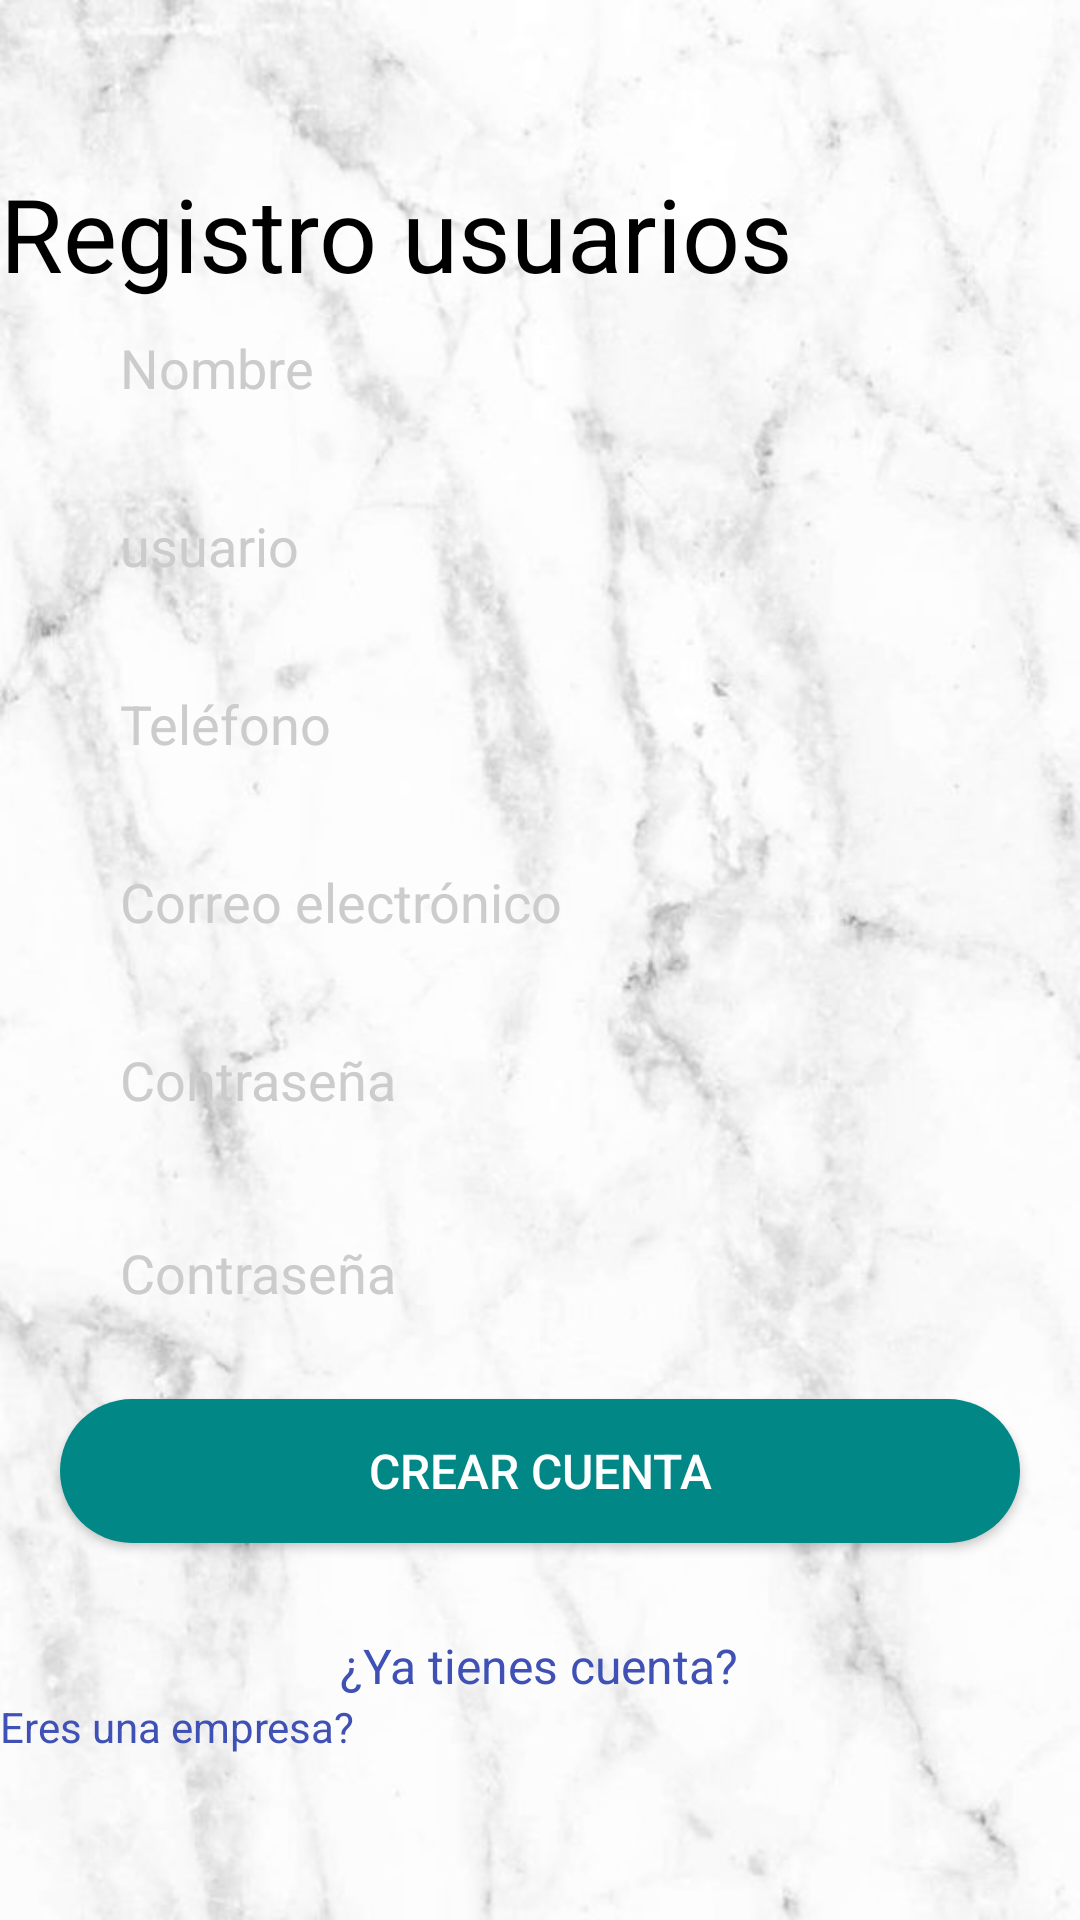

This screen was rendered from an Android layout file. Write that file and the resources it references.
<!-- AndroidManifest.xml: application theme Theme.MyApplication -->
<!-- res/layout/activity_registrar.xml -->
<?xml version="1.0" encoding="utf-8"?>
<RelativeLayout xmlns:android="http://schemas.android.com/apk/res/android"
    xmlns:app="http://schemas.android.com/apk/res-auto"
    xmlns:tools="http://schemas.android.com/tools"
    android:layout_width="match_parent"
    android:layout_height="match_parent"
    tools:context=".Registrar">

    <ImageView
        android:layout_width="match_parent"
        android:layout_height="match_parent"
        android:src="@drawable/fondoblanco"
        android:scaleType="centerCrop"
        />

    <LinearLayout
        android:layout_width="match_parent"
        android:orientation="vertical"

        android:gravity="center"
        android:layout_height="match_parent">

        <TextView
            android:id="@+id/textView10"
            android:layout_width="match_parent"
            android:layout_height="wrap_content"
            android:text="Registro usuarios"
            android:textColor="#000000"
            android:textSize="34sp" />

        <EditText
            android:id="@+id/et_nombre"
            android:layout_width="match_parent"
            android:layout_height="wrap_content"
            android:layout_marginLeft="20dp"
            android:layout_marginRight="20dp"
            android:layout_marginBottom="15dp"
            android:background="@drawable/input"
            android:hint="Nombre"
            android:inputType="text"
            android:paddingLeft="20dp"
            android:paddingTop="10dp"
            android:paddingRight="10dp"
            android:paddingBottom="10dp"
            android:textColor="#000000"
            android:textColorHint="#ccc" />

        <EditText
            android:id="@+id/et_usuario"
            android:layout_width="match_parent"
            android:layout_height="wrap_content"
            android:layout_marginLeft="20dp"
            android:layout_marginRight="20dp"
            android:layout_marginBottom="15dp"
            android:background="@drawable/input"
            android:hint="usuario"
            android:inputType="text"
            android:paddingLeft="20dp"
            android:paddingTop="10dp"
            android:paddingRight="10dp"
            android:paddingBottom="10dp"
            android:textColor="#000000"
            android:textColorHint="#ccc" />

        <EditText
            android:id="@+id/et_telefono"
            android:layout_width="match_parent"
            android:layout_height="wrap_content"
            android:layout_marginLeft="20dp"
            android:layout_marginRight="20dp"
            android:layout_marginBottom="15dp"
            android:background="@drawable/input"
            android:hint="Teléfono"
            android:inputType="number"
            android:paddingLeft="20dp"
            android:paddingTop="10dp"
            android:paddingRight="10dp"
            android:paddingBottom="10dp"
            android:textColor="#000000"
            android:textColorHint="#ccc" />

        <EditText
            android:id="@+id/et_correo"
            android:layout_width="match_parent"
            android:layout_height="wrap_content"
            android:layout_marginLeft="20dp"
            android:layout_marginRight="20dp"
            android:layout_marginBottom="15dp"
            android:background="@drawable/input"
            android:hint="Correo electrónico"
            android:inputType="textEmailAddress"
            android:paddingLeft="20dp"
            android:paddingTop="10dp"
            android:paddingRight="10dp"
            android:paddingBottom="10dp"
            android:textColor="#000000"
            android:textColorHint="#ccc" />

        <EditText
            android:id="@+id/et_contrasena"
            android:layout_width="match_parent"
            android:layout_height="wrap_content"
            android:layout_marginLeft="20dp"
            android:layout_marginRight="20dp"
            android:layout_marginBottom="20dp"
            android:background="@drawable/input"
            android:hint="Contraseña"
            android:inputType="textPassword"
            android:paddingLeft="20dp"
            android:paddingTop="10dp"
            android:paddingRight="10dp"
            android:paddingBottom="10dp"
            android:textColor="#000000"
            android:textColorHint="#ccc" />

        <EditText
            android:id="@+id/et_confirmarcontra"
            android:layout_width="match_parent"
            android:layout_height="wrap_content"
            android:layout_marginLeft="20dp"
            android:layout_marginRight="20dp"
            android:layout_marginBottom="20dp"
            android:background="@drawable/input"
            android:hint="Contraseña"
            android:inputType="textPassword"
            android:paddingLeft="20dp"
            android:paddingTop="10dp"
            android:paddingRight="10dp"
            android:paddingBottom="10dp"
            android:textColor="#000000"
            android:textColorHint="#ccc" />

        <Button
            android:layout_width="match_parent"
            android:layout_height="wrap_content"
            android:layout_marginBottom="30dp"
            android:id="@+id/crear_cuenta"
            android:layout_marginLeft="20dp"
            android:layout_marginRight="20dp"
            android:background="@drawable/btn_fondo_color"
            android:text="CREAR CUENTA"
            android:textColor="#fff"
            android:textSize="16sp"
            android:elevation="5dp"/>
        <LinearLayout
            android:layout_width="match_parent"
            android:orientation="horizontal"
            android:layout_marginRight="20dp"
            android:layout_marginLeft="20dp"
            android:gravity="center"
            android:layout_height="wrap_content">

            <TextView
                android:id="@+id/TxExistente"
                android:layout_width="wrap_content"
                android:layout_height="wrap_content"
                android:text="¿Ya tienes cuenta?"
                android:textColor="#3F51B5"
                android:textSize="16sp" />

        </LinearLayout>

        <TextView
            android:id="@+id/Registroempresas"
            android:layout_width="match_parent"
            android:layout_height="wrap_content"
            android:text="Eres una empresa?"
            android:textColor="#3F51B5"
            android:textSize="14sp" />

    </LinearLayout>

</RelativeLayout>
<!-- resources referenced by this layout -->
<resources>
  <!-- drawable btn_fondo_color (drawable) -->
  <?xml version="1.0" encoding="utf-8"?>
  <shape android:shape="rectangle" xmlns:android="http://schemas.android.com/apk/res/android">
      <solid android:color="@color/colorprimarydark"></solid>
      <corners android:radius="50dp"></corners>
  </shape>
  <!-- drawable fondoblanco: jpg bitmap (drawable, 38385 bytes) -->
  <style name="Theme.MyApplication" parent="Theme.MaterialComponents.DayNight.NoActionBar">
          
          <item name="colorPrimary">@color/colorprimarydark</item>
          <item name="colorPrimaryVariant">@color/purple_700</item>
          <item name="colorOnPrimary">@color/white</item>
          
          <item name="colorSecondary">@color/teal_200</item>
          <item name="colorSecondaryVariant">@color/teal_700</item>
          <item name="colorOnSecondary">@color/black</item>
          
          <item name="android:statusBarColor">?attr/colorPrimaryVariant</item>
          
      </style>
  <color name="colorprimarydark">#FF018786</color>
  <color name="purple_700">#0f97a1</color>
  <color name="white">#FFFFFFFF</color>
  <color name="teal_200">#FF03DAC5</color>
  <color name="teal_700">#DB4437</color>
  <color name="black">#FF000000</color>
</resources>
